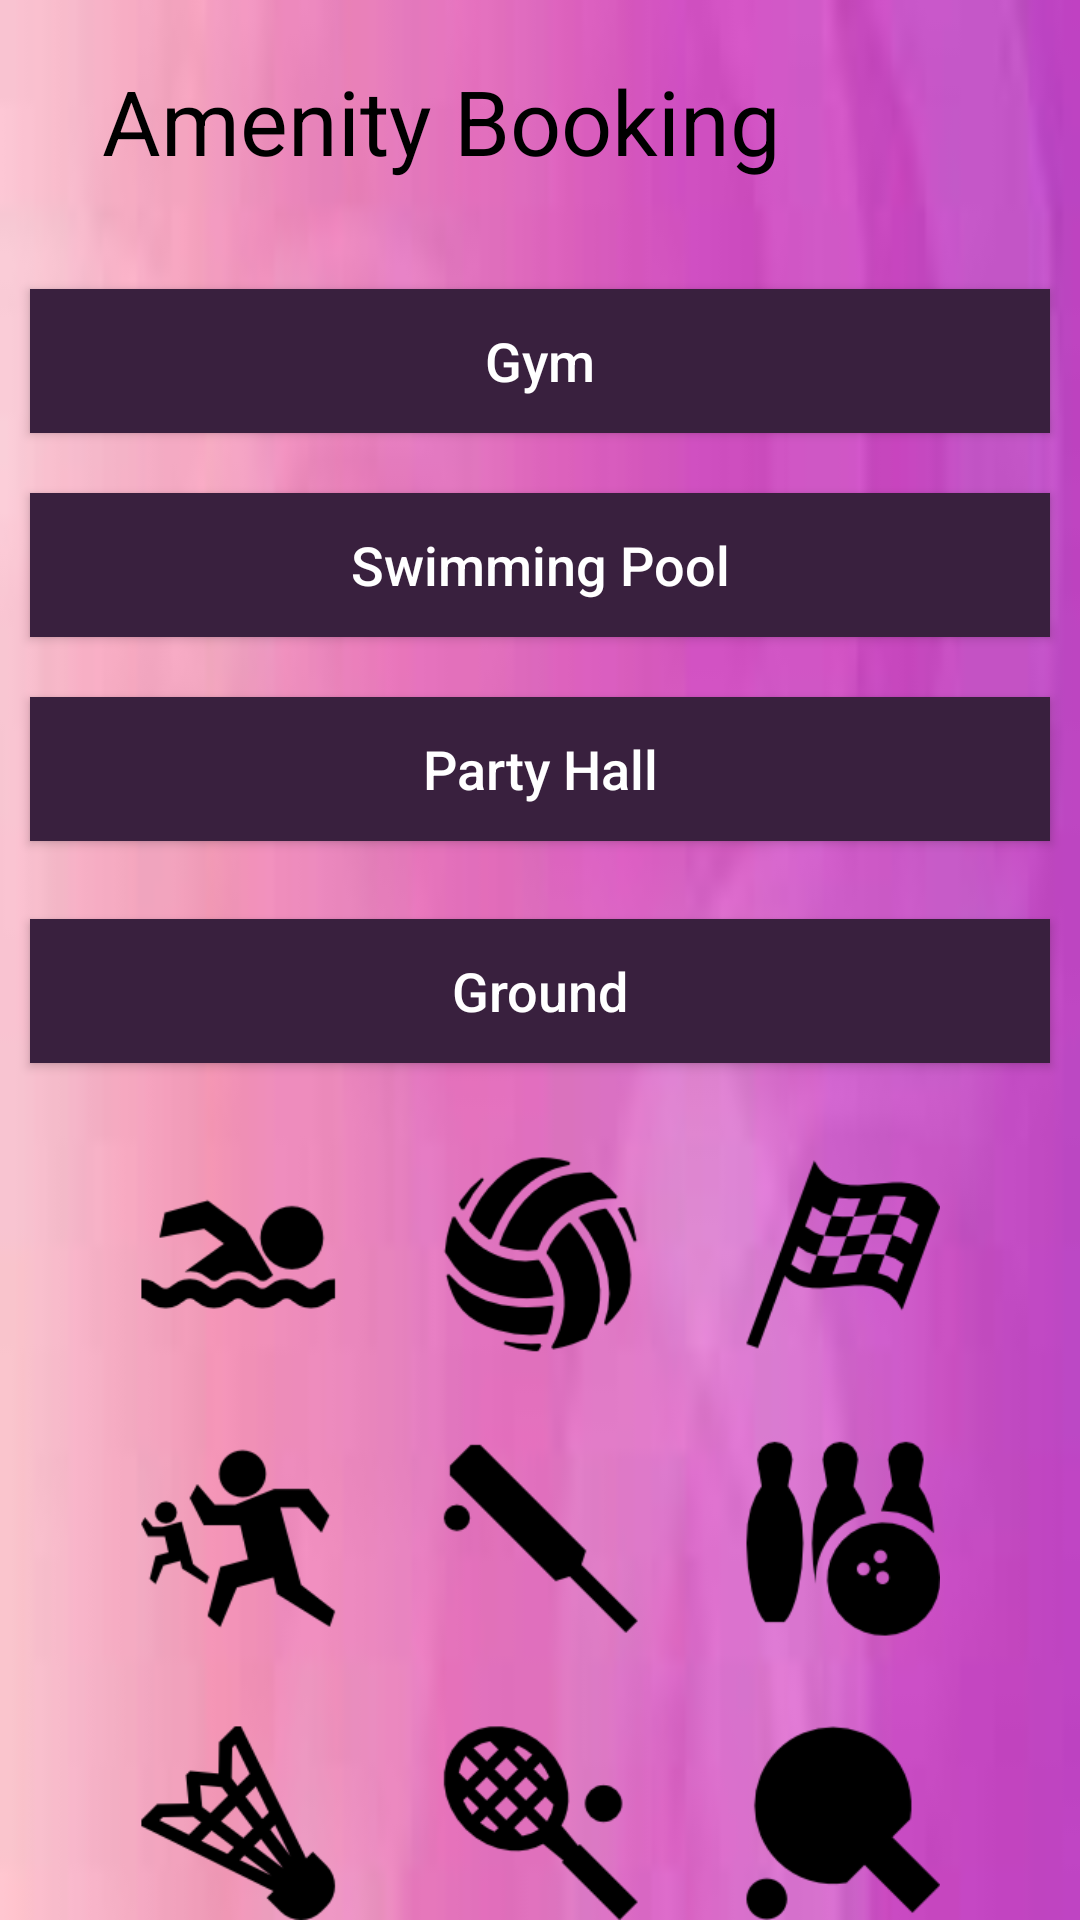

Produce the Android XML layout that renders to this screen, including the resource entries it uses.
<!-- AndroidManifest.xml: application theme Theme.ApartmentPal -->
<!-- res/layout/activity_amenity.xml -->
<RelativeLayout xmlns:android="http://schemas.android.com/apk/res/android"
    android:layout_width="match_parent"
    android:layout_height="match_parent"
    android:background="@drawable/bg2">

    <TextView
        android:id="@+id/amenityEditText"
        android:layout_width="match_parent"
        android:layout_height="wrap_content"
        android:layout_marginStart="10dp"
        android:layout_marginTop="10dp"
        android:layout_marginEnd="10dp"
        android:layout_marginBottom="16dp"
        android:paddingStart="24dp"
        android:paddingTop="10dp"
        android:paddingEnd="24dp"
        android:paddingBottom="10dp"
        android:text="Amenity Booking"
        android:textAllCaps="false"
        android:textColor="#000000"
        android:textSize="30sp" />

    <Button
        android:id="@+id/buttonGym"
        android:layout_width="match_parent"
        android:layout_height="wrap_content"
        android:layout_below="@id/amenityEditText"
        android:layout_marginStart="10dp"
        android:layout_marginTop="10dp"
        android:layout_marginEnd="10dp"
        android:layout_marginBottom="10dp"
        android:background="#39203E"
        android:paddingStart="24dp"
        android:paddingTop="10dp"
        android:paddingEnd="24dp"
        android:paddingBottom="10dp"
        android:text="Gym"
        android:textAllCaps="false"
        android:textColor="#FFFFFF"
        android:textSize="18sp" />

    <Button
        android:id="@+id/buttonSwimmingPool"
        android:layout_width="match_parent"
        android:layout_height="wrap_content"
        android:layout_below="@id/buttonGym"
        android:layout_marginStart="10dp"
        android:layout_marginTop="10dp"
        android:layout_marginEnd="10dp"
        android:layout_marginBottom="10dp"
        android:background="#FF39203E"
        android:paddingStart="24dp"
        android:paddingTop="10dp"
        android:paddingEnd="24dp"
        android:paddingBottom="10dp"
        android:text="Swimming Pool"
        android:textAllCaps="false"
        android:textColor="#FFFFFF"
        android:textSize="18sp" />

    <Button
        android:id="@+id/buttonPartyHall"
        android:layout_width="match_parent"
        android:layout_height="wrap_content"
        android:layout_below="@id/buttonSwimmingPool"
        android:layout_marginStart="10dp"
        android:layout_marginTop="10dp"
        android:layout_marginEnd="10dp"
        android:layout_marginBottom="16dp"
        android:background="#FF39203E"
        android:paddingStart="24dp"
        android:paddingTop="10dp"
        android:paddingEnd="24dp"
        android:paddingBottom="10dp"
        android:text="Party Hall"
        android:textAllCaps="false"
        android:textColor="#FFFFFF"
        android:textSize="18sp" />

    <Button
        android:id="@+id/buttonGround"
        android:layout_width="match_parent"
        android:layout_height="wrap_content"
        android:layout_below="@id/buttonPartyHall"
        android:layout_marginStart="10dp"
        android:layout_marginTop="10dp"
        android:layout_marginEnd="10dp"
        android:layout_marginBottom="16dp"
        android:background="#FF39203E"
        android:paddingStart="24dp"
        android:paddingTop="10dp"
        android:paddingEnd="24dp"
        android:paddingBottom="10dp"
        android:text="Ground"
        android:textAllCaps="false"
        android:textColor="#FFFFFF"
        android:textSize="18sp" />

    <ImageView
        android:id="@+id/amenitiesImage"
        android:layout_width="366dp"
        android:layout_height="257dp"
        android:layout_below="@id/buttonGround"
        android:layout_centerHorizontal="true"
        android:layout_marginTop="15dp"
        android:src="@drawable/amenities" />

    

</RelativeLayout>
<!-- resources referenced by this layout -->
<resources>
  <!-- drawable amenities: png bitmap (drawable, 25001 bytes) -->
  <!-- drawable bg2: jpeg bitmap (drawable, 1798 bytes) -->
  <style name="Theme.ApartmentPal" parent="Base.Theme.ApartmentPal" />
  <style name="Base.Theme.ApartmentPal" parent="Theme.AppCompat.Light.NoActionBar">
          
          
      </style>
</resources>
